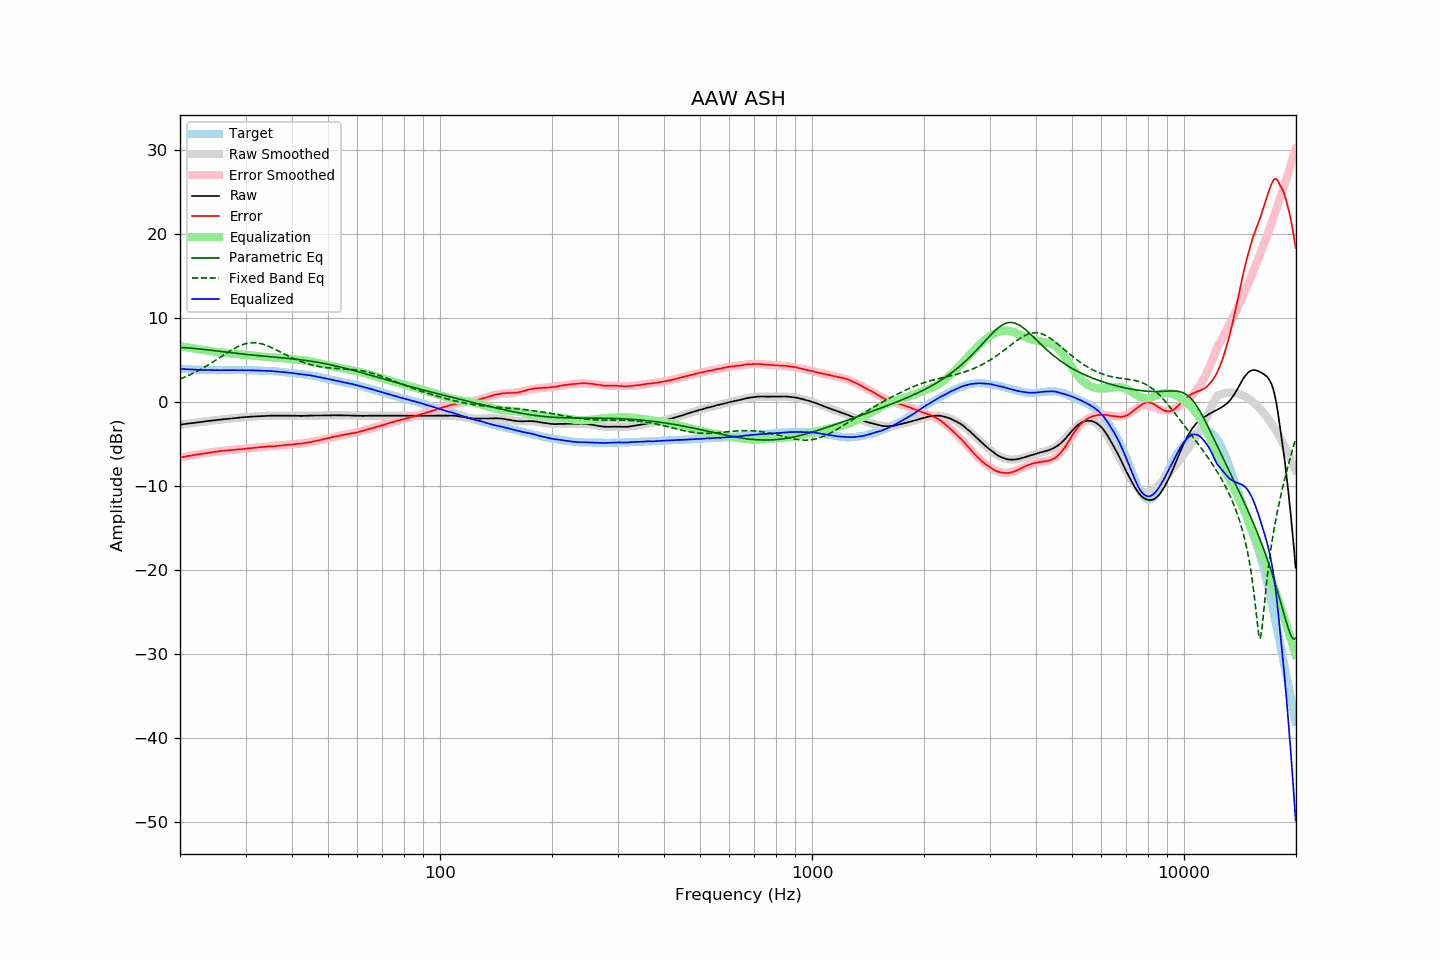

Values plotted in this chart, from the file beside it:
frequency, raw, error, smoothed, error_smoothed, equalization, parametric_eq, fixed_band_eq, equalized_raw, equalized_smoothed, target
20.00, -2.73, -6.65, -2.73, -6.65, 6.65, 6.47, 2.71, 3.92, 3.92, 3.92
20.20, -2.70, -6.61, -2.70, -6.61, 6.61, 6.46, 2.78, 3.91, 3.91, 3.91
20.40, -2.68, -6.58, -2.68, -6.57, 6.57, 6.45, 2.86, 3.89, 3.89, 3.90
20.61, -2.65, -6.54, -2.65, -6.53, 6.53, 6.43, 2.94, 3.88, 3.88, 3.89
20.81, -2.62, -6.49, -2.63, -6.50, 6.50, 6.42, 3.02, 3.88, 3.87, 3.87
21.02, -2.60, -6.46, -2.60, -6.46, 6.46, 6.41, 3.11, 3.86, 3.86, 3.86
21.23, -2.57, -6.42, -2.58, -6.43, 6.43, 6.39, 3.20, 3.86, 3.85, 3.85
21.44, -2.55, -6.41, -2.55, -6.39, 6.39, 6.38, 3.29, 3.84, 3.84, 3.86
21.66, -2.53, -6.37, -2.53, -6.36, 6.36, 6.36, 3.38, 3.83, 3.83, 3.84
21.87, -2.50, -6.34, -2.50, -6.33, 6.33, 6.34, 3.47, 3.83, 3.82, 3.84
22.09, -2.48, -6.30, -2.48, -6.29, 6.29, 6.32, 3.57, 3.81, 3.82, 3.82
22.31, -2.46, -6.27, -2.45, -6.26, 6.26, 6.30, 3.67, 3.80, 3.81, 3.81
22.54, -2.43, -6.23, -2.43, -6.23, 6.23, 6.28, 3.77, 3.80, 3.80, 3.80
22.76, -2.41, -6.21, -2.41, -6.20, 6.20, 6.26, 3.88, 3.79, 3.80, 3.80
22.99, -2.38, -6.17, -2.38, -6.17, 6.17, 6.24, 3.98, 3.79, 3.79, 3.79
23.22, -2.36, -6.14, -2.36, -6.14, 6.14, 6.22, 4.09, 3.78, 3.79, 3.78
23.45, -2.33, -6.12, -2.33, -6.11, 6.11, 6.20, 4.21, 3.78, 3.78, 3.79
23.69, -2.30, -6.08, -2.31, -6.08, 6.08, 6.18, 4.32, 3.78, 3.78, 3.78
23.92, -2.28, -6.05, -2.28, -6.05, 6.05, 6.15, 4.44, 3.77, 3.77, 3.77
24.16, -2.26, -6.04, -2.26, -6.03, 6.03, 6.13, 4.56, 3.77, 3.77, 3.78
24.40, -2.23, -6.01, -2.24, -6.00, 6.00, 6.11, 4.68, 3.77, 3.77, 3.78
24.65, -2.21, -5.98, -2.21, -5.98, 5.98, 6.09, 4.80, 3.77, 3.76, 3.77
24.89, -2.19, -5.96, -2.19, -5.95, 5.95, 6.06, 4.92, 3.76, 3.76, 3.77
25.14, -2.17, -5.93, -2.17, -5.93, 5.93, 6.04, 5.05, 3.76, 3.76, 3.76
25.39, -2.14, -5.90, -2.14, -5.90, 5.90, 6.02, 5.17, 3.76, 3.76, 3.76
25.65, -2.12, -5.88, -2.12, -5.88, 5.88, 5.99, 5.30, 3.76, 3.76, 3.76
25.91, -2.10, -5.86, -2.10, -5.86, 5.86, 5.97, 5.42, 3.75, 3.76, 3.76
26.16, -2.08, -5.85, -2.08, -5.83, 5.83, 5.95, 5.55, 3.75, 3.76, 3.77
26.43, -2.06, -5.82, -2.06, -5.81, 5.81, 5.92, 5.67, 3.75, 3.76, 3.76
26.69, -2.03, -5.79, -2.04, -5.79, 5.79, 5.90, 5.80, 3.76, 3.76, 3.76
26.96, -2.01, -5.77, -2.02, -5.77, 5.77, 5.88, 5.92, 3.76, 3.76, 3.76
27.23, -1.99, -5.75, -2.00, -5.76, 5.76, 5.85, 6.04, 3.76, 3.76, 3.76
27.50, -1.97, -5.73, -1.98, -5.74, 5.74, 5.83, 6.15, 3.77, 3.76, 3.76
27.77, -1.96, -5.73, -1.96, -5.72, 5.72, 5.81, 6.26, 3.76, 3.76, 3.77
28.05, -1.94, -5.70, -1.94, -5.70, 5.70, 5.79, 6.37, 3.76, 3.76, 3.76
28.33, -1.92, -5.69, -1.92, -5.69, 5.69, 5.77, 6.47, 3.76, 3.77, 3.77
28.62, -1.90, -5.67, -1.90, -5.67, 5.67, 5.74, 6.57, 3.77, 3.77, 3.77
28.90, -1.89, -5.67, -1.88, -5.65, 5.65, 5.72, 6.65, 3.76, 3.77, 3.78
29.19, -1.87, -5.65, -1.87, -5.63, 5.63, 5.70, 6.73, 3.76, 3.77, 3.78
29.48, -1.85, -5.62, -1.85, -5.62, 5.62, 5.68, 6.81, 3.76, 3.76, 3.77
29.78, -1.83, -5.60, -1.84, -5.60, 5.60, 5.66, 6.87, 3.77, 3.76, 3.77
30.08, -1.82, -5.59, -1.82, -5.58, 5.58, 5.64, 6.92, 3.76, 3.76, 3.77
30.38, -1.80, -5.55, -1.80, -5.56, 5.56, 5.62, 6.96, 3.76, 3.76, 3.75
30.68, -1.79, -5.54, -1.79, -5.54, 5.54, 5.60, 7.00, 3.75, 3.75, 3.75
30.99, -1.77, -5.52, -1.77, -5.52, 5.52, 5.58, 7.02, 3.75, 3.75, 3.75
31.30, -1.76, -5.51, -1.76, -5.50, 5.50, 5.56, 7.03, 3.74, 3.74, 3.75
31.61, -1.75, -5.49, -1.75, -5.48, 5.48, 5.54, 7.03, 3.73, 3.73, 3.74
31.93, -1.73, -5.45, -1.73, -5.46, 5.46, 5.52, 7.02, 3.73, 3.73, 3.72
32.24, -1.72, -5.45, -1.72, -5.44, 5.44, 5.51, 7.00, 3.72, 3.72, 3.73
32.57, -1.71, -5.42, -1.71, -5.42, 5.42, 5.49, 6.97, 3.71, 3.71, 3.71
32.89, -1.70, -5.41, -1.70, -5.41, 5.41, 5.47, 6.93, 3.71, 3.71, 3.71
33.22, -1.69, -5.39, -1.69, -5.39, 5.39, 5.45, 6.88, 3.70, 3.70, 3.70
33.55, -1.68, -5.38, -1.68, -5.37, 5.37, 5.43, 6.83, 3.69, 3.69, 3.70
33.89, -1.67, -5.36, -1.67, -5.36, 5.36, 5.42, 6.76, 3.69, 3.69, 3.69
34.23, -1.67, -5.34, -1.67, -5.34, 5.34, 5.40, 6.69, 3.67, 3.68, 3.67
34.57, -1.66, -5.33, -1.66, -5.33, 5.33, 5.38, 6.61, 3.67, 3.67, 3.67
34.92, -1.65, -5.30, -1.66, -5.31, 5.31, 5.37, 6.53, 3.66, 3.66, 3.65
35.27, -1.65, -5.32, -1.65, -5.30, 5.30, 5.35, 6.44, 3.65, 3.65, 3.67
35.62, -1.65, -5.29, -1.65, -5.29, 5.29, 5.33, 6.35, 3.64, 3.64, 3.64
35.97, -1.65, -5.29, -1.65, -5.27, 5.27, 5.31, 6.26, 3.62, 3.62, 3.64
... 635 more rows
